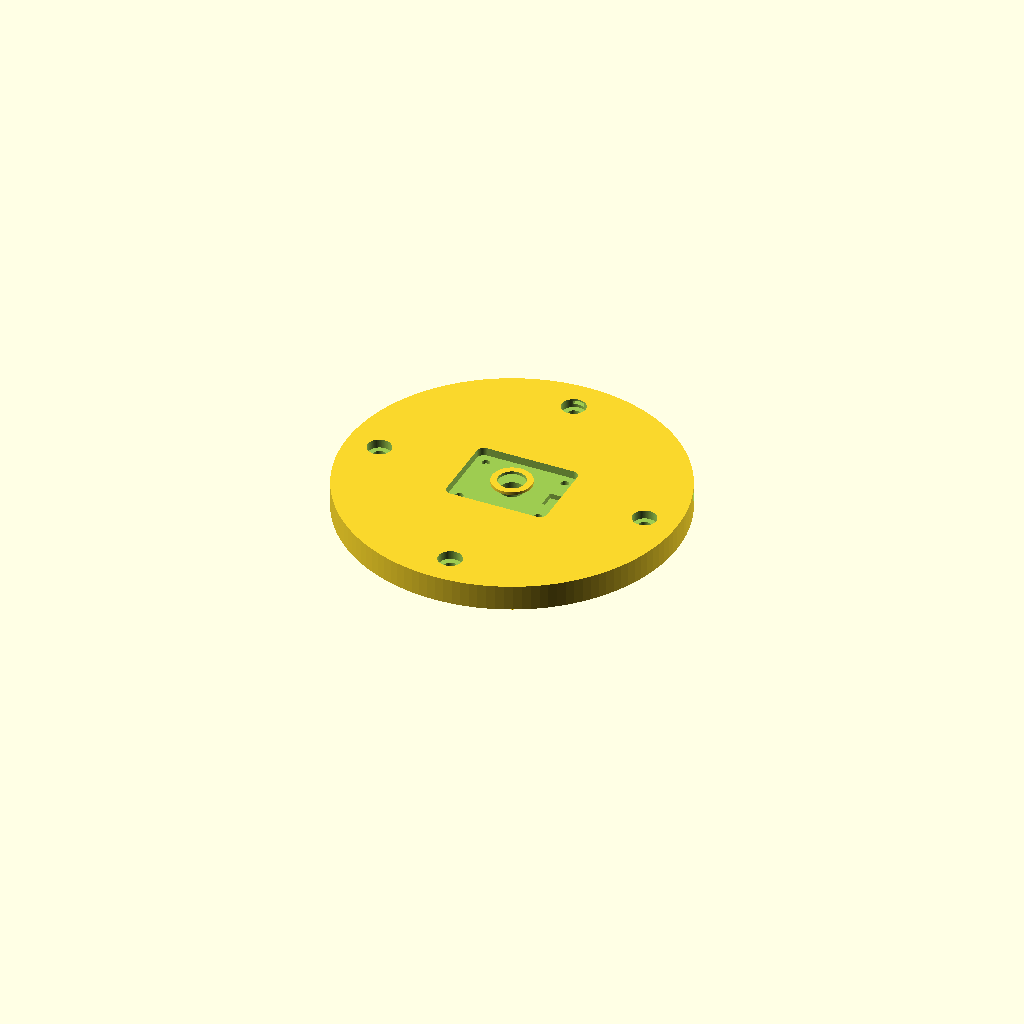
Cell 1 — every parameter at its default value.
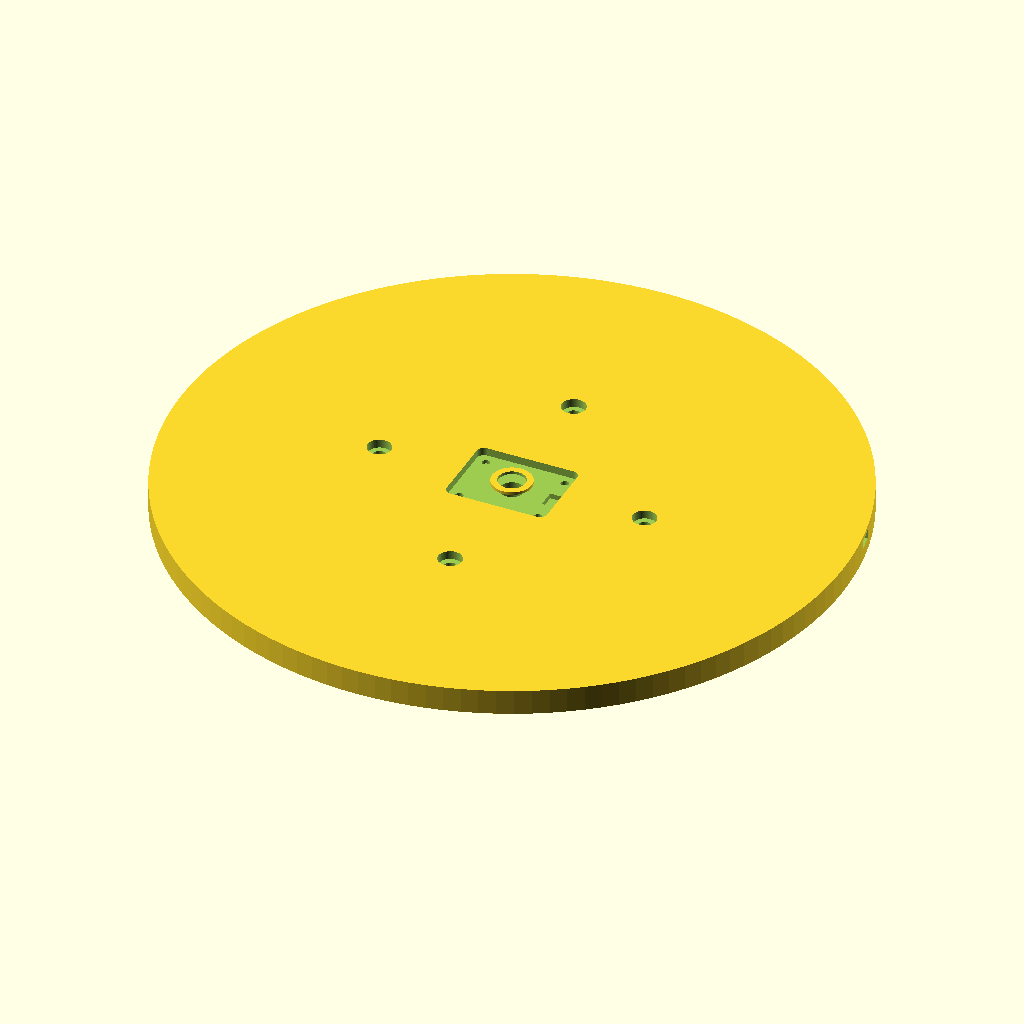
Cell 2: the same model with cap_od = 184.
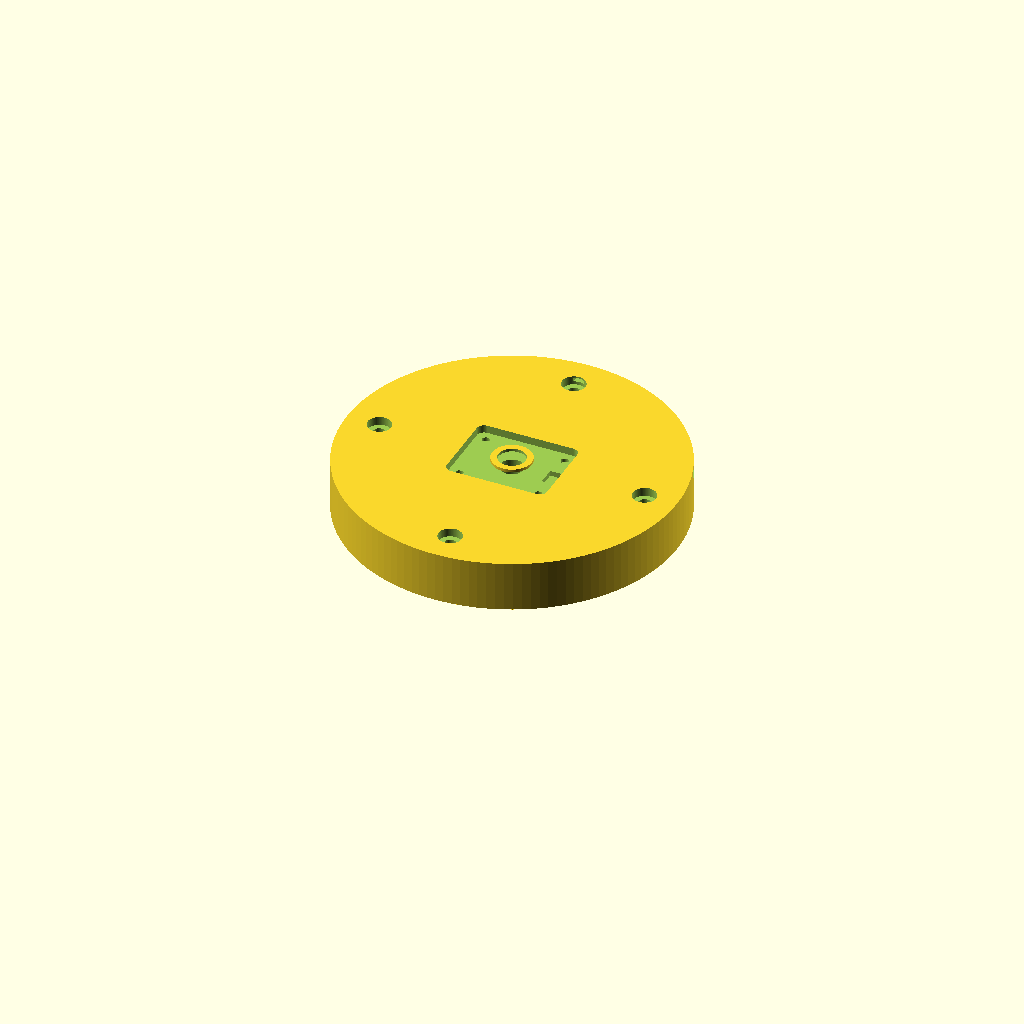
Cell 3: the same model with cap_t = 14.
All cells are drawn from one camera (rotation 55°, 0°, 25°, orthographic, colour scheme Cornfield), so only the parameter changes between them.
The OpenSCAD source (CAD/006-LIO-3D-print_detector_cap_OPT101_v01.scad):
// Lio v0.1 — Top Detector Cap with Integrated Detector Snout
// Units: millimeters
//
// This part integrates:
// - top cap
// - central aperture
// - detector snout / field-of-view tube
// - OPT101 module pocket
// - dogleg wire exit groove / light trap
// - 4x M3 mounting holes matching the outer tube flange
//
// Physical role:
// - Screws onto the top flange of the fixed outer optical tube.
// - Centers the detector above the sample.
// - Narrows the detector's field of view so it mostly sees the sample,
//   not the LED ring or upper wall reflections.
//
// IMPORTANT PRINT NOTE:
// - This model is physically oriented as installed:
//      top side = sensor pocket
//      underside = plug lip + detector snout
// - Because the snout protrudes downward, you may need slicer supports.
// - Easiest first print: print as-is with supports enabled under the overhang.
// - If supports are ugly, later split the detector snout into a separate screw-in part.

$fn = 128;
eps = 0.05;

// ---------------------------------------------------------
// Main cap dimensions
// ---------------------------------------------------------

cap_od = 92;              // outer cap diameter; matches 88–92 mm tube flange range
cap_t  = 7;               // cap thickness

// Plug lip fits inside the outer tube bore.
// Your outer tube inner bore was 60 mm, so use ~58.8–59.0 mm.
plug_lip_d = 58.8;
plug_lip_h = 4.0;

// ---------------------------------------------------------
// Detector aperture / snout
// ---------------------------------------------------------

aperture_d = 6.5;         // central viewing aperture, 5–8 mm recommended
snout_outer_d = 18;       // outside diameter of detector snout
snout_inner_d = aperture_d;
snout_len = 12;           // 10–15 mm recommended

// Extra flare/strength at snout base
snout_base_d = 24;
snout_base_h = 3;

// ---------------------------------------------------------
// OPT101 module pocket
// ---------------------------------------------------------
//
// Common CJMCU-101 OPT101 modules are often around 25 x 17 mm,
// but cheap modules vary. Measure your actual board.
// This pocket is intentionally oversized.

pcb_pocket_w = 28;
pcb_pocket_d = 22;
pcb_pocket_depth = 2.2;
pcb_corner_r = 2.0;

// Optional PCB retention screw holes.
// These are small pilot/clearance holes for M2-ish screws or printed pegs.
// Disable if you do not want them.
enable_pcb_mount_holes = true;
pcb_mount_hole_d = 2.2;
pcb_mount_spacing_x = 22;
pcb_mount_spacing_y = 16;

// ---------------------------------------------------------
// M3 mounting pattern to outer tube
// ---------------------------------------------------------

m3_clearance_d = 3.4;
m3_head_recess_d = 6.5;
m3_head_recess_depth = 2.4;

mount_bolt_circle_d = 74;     // must match outer tube m3_bolt_circle_d
mount_r = mount_bolt_circle_d / 2;

// ---------------------------------------------------------
// Dogleg wire exit groove
// ---------------------------------------------------------
//
// This is a shallow groove on the TOP side of the cap.
// It does NOT cut all the way through into the optical chamber.
// The dogleg shape avoids a straight outside-to-detector light path.

wire_channel_w = 5.0;
wire_channel_depth = 2.4;

// Channel path coordinates on top surface.
// Starts near PCB pocket, jogs sideways, then exits cap edge.
wire_start_x = pcb_pocket_w/2 - 2;
wire_start_y = 0;

wire_mid1_x = 28;
wire_mid1_y = 0;

wire_mid2_x = 28;
wire_mid2_y = 18;

wire_exit_x = cap_od/2 + 2;
wire_exit_y = 18;

// ---------------------------------------------------------
// Optional alignment mark
// ---------------------------------------------------------

enable_alignment_mark = true;
alignment_mark_w = 3;
alignment_mark_l = 10;
alignment_mark_depth = 1.0;

// ---------------------------------------------------------
// Helper modules
// ---------------------------------------------------------

module rounded_rect_2d(w, d, r) {
    // 2D rounded rectangle centered on origin.
    hull() {
        for (x = [-w/2 + r, w/2 - r])
        for (y = [-d/2 + r, d/2 - r])
            translate([x, y])
                circle(r = r);
    }
}

module rounded_box_cut(w, d, h, r) {
    linear_extrude(height = h)
        rounded_rect_2d(w, d, r);
}

module dogleg_channel_cut() {
    // Shallow top groove made from three rectangular segments.
    // All cuts start from the top face and go downward by wire_channel_depth.

    z0 = cap_t - wire_channel_depth;

    // Segment 1: from PCB pocket to first bend
    translate([
        (wire_start_x + wire_mid1_x)/2,
        wire_start_y,
        z0
    ])
        cube([
            abs(wire_mid1_x - wire_start_x) + wire_channel_w,
            wire_channel_w,
            wire_channel_depth + eps
        ], center = true);

    // Segment 2: vertical jog
    translate([
        wire_mid1_x,
        (wire_mid1_y + wire_mid2_y)/2,
        z0
    ])
        cube([
            wire_channel_w,
            abs(wire_mid2_y - wire_mid1_y) + wire_channel_w,
            wire_channel_depth + eps
        ], center = true);

    // Segment 3: from second bend to edge
    translate([
        (wire_mid2_x + wire_exit_x)/2,
        wire_mid2_y,
        z0
    ])
        cube([
            abs(wire_exit_x - wire_mid2_x) + wire_channel_w,
            wire_channel_w,
            wire_channel_depth + eps
        ], center = true);
}

module m3_mount_holes() {
    for (a = [0, 90, 180, 270]) {
        rotate([0, 0, a])
        translate([mount_r, 0, -snout_len - plug_lip_h - 1]) {

            // Through clearance hole
            cylinder(d = m3_clearance_d,
                     h = cap_t + snout_len + plug_lip_h + 4);

            // Top screw-head recess
            translate([0, 0, snout_len + plug_lip_h + cap_t - m3_head_recess_depth + 1])
                cylinder(d = m3_head_recess_d,
                         h = m3_head_recess_depth + 1.5);
        }
    }
}

module pcb_mount_holes() {
    if (enable_pcb_mount_holes) {
        for (x = [-pcb_mount_spacing_x/2, pcb_mount_spacing_x/2])
        for (y = [-pcb_mount_spacing_y/2, pcb_mount_spacing_y/2]) {
            translate([x, y, cap_t - pcb_pocket_depth - 1])
                cylinder(d = pcb_mount_hole_d,
                         h = pcb_pocket_depth + 2);
        }
    }
}

module alignment_mark_cut() {
    if (enable_alignment_mark) {
        // Small shallow notch on top edge at +Y.
        translate([
            0,
            cap_od/2 - alignment_mark_l/2,
            cap_t - alignment_mark_depth
        ])
            cube([
                alignment_mark_w,
                alignment_mark_l,
                alignment_mark_depth + eps
            ], center = true);
    }
}

// ---------------------------------------------------------
// Main model
// ---------------------------------------------------------

difference() {

    union() {

        // Main cap disk
        cylinder(d = cap_od, h = cap_t);

        // Underside plug lip.
        // This centers the cap inside the outer optical tube.
        translate([0, 0, -plug_lip_h])
            cylinder(d = plug_lip_d, h = plug_lip_h);

        // Snout base reinforcement under the cap
        translate([0, 0, -snout_base_h])
            cylinder(d = snout_base_d, h = snout_base_h);

        // Detector snout tube extending downward into optical chamber
        translate([0, 0, -snout_len])
            cylinder(d = snout_outer_d, h = snout_len);
    }

    // Central optical aperture through cap, plug lip, and snout
    translate([0, 0, -snout_len - 1])
        cylinder(d = aperture_d, h = cap_t + snout_len + 3);

    // Hollow the inside of snout using same aperture diameter
    // already handled by central aperture cut.

    // OPT101 PCB pocket on the top face
    translate([0, 0, cap_t - pcb_pocket_depth])
        rounded_box_cut(
            w = pcb_pocket_w,
            d = pcb_pocket_d,
            h = pcb_pocket_depth + 1,
            r = pcb_corner_r
        );

    // PCB mounting/pilot holes
    pcb_mount_holes();

    // Dogleg wire exit groove on top face
    dogleg_channel_cut();

    // 4x M3 mounting holes and screw-head recesses
    m3_mount_holes();

    // Optional alignment notch
    alignment_mark_cut();
}

// ---------------------------------------------------------
// Optional visual reference: centerline marker on top
// Comment this out if you want a perfectly plain top.
// ---------------------------------------------------------

// Small raised rim around aperture on top side.
// This helps visually locate the detector aperture and gives the sensor PCB a seat.
// It does not block the aperture.
rim_od = 11;
rim_id = aperture_d + 1.0;
rim_h = 0.8;

translate([0, 0, cap_t])
difference() {
    cylinder(d = rim_od, h = rim_h);
    translate([0, 0, -eps])
        cylinder(d = rim_id, h = rim_h + 2 * eps);
}
Customizer parameters (derived from the source; name, type, default, range or options):
eps: number, default 0.05
cap_od: number, default 92
cap_t: number, default 7
plug_lip_d: number, default 58.8
plug_lip_h: number, default 4
aperture_d: number, default 6.5
snout_outer_d: number, default 18
snout_len: number, default 12
snout_base_d: number, default 24
snout_base_h: number, default 3
pcb_pocket_w: number, default 28
pcb_pocket_d: number, default 22
pcb_pocket_depth: number, default 2.2
pcb_corner_r: number, default 2
enable_pcb_mount_holes: bool, default true
pcb_mount_hole_d: number, default 2.2
pcb_mount_spacing_x: number, default 22
pcb_mount_spacing_y: number, default 16
m3_clearance_d: number, default 3.4
m3_head_recess_d: number, default 6.5
m3_head_recess_depth: number, default 2.4
mount_bolt_circle_d: number, default 74
wire_channel_w: number, default 5
wire_channel_depth: number, default 2.4
wire_start_y: number, default 0
wire_mid1_x: number, default 28
wire_mid1_y: number, default 0
wire_mid2_x: number, default 28
wire_mid2_y: number, default 18
wire_exit_y: number, default 18
enable_alignment_mark: bool, default true
alignment_mark_w: number, default 3
alignment_mark_l: number, default 10
alignment_mark_depth: number, default 1
